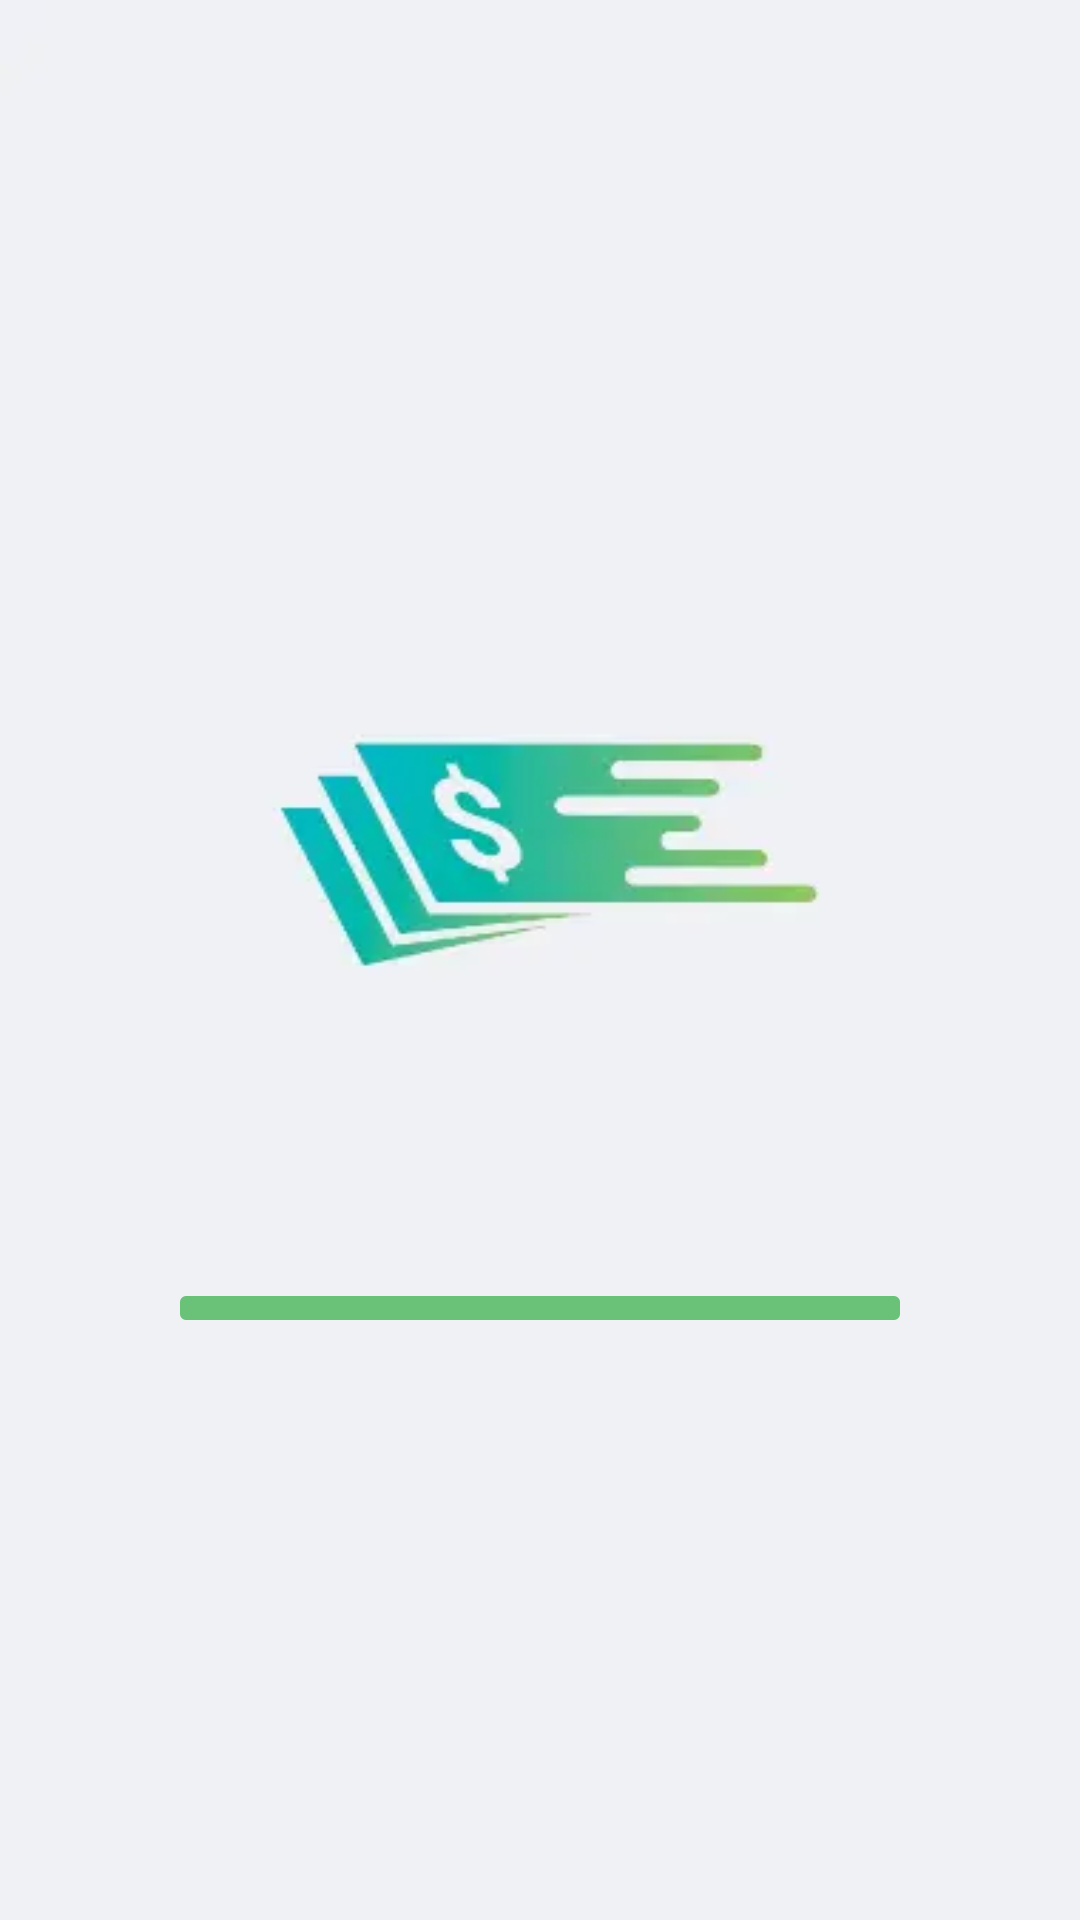

This screen was rendered from an Android layout file. Write that file and the resources it references.
<!-- AndroidManifest.xml: application theme Theme.FinStability -->
<!-- res/layout/activity_starting.xml -->
<?xml version="1.0" encoding="utf-8"?>
<FrameLayout xmlns:android="http://schemas.android.com/apk/res/android"
    xmlns:app="http://schemas.android.com/apk/res-auto"
    xmlns:tools="http://schemas.android.com/tools"
    android:layout_width="match_parent"
    android:layout_height="match_parent"
    android:background="@drawable/bg"
    tools:context=".ui.StartingActivity">


    <com.google.android.material.progressindicator.LinearProgressIndicator
        android:layout_width="match_parent"
        android:layout_height="wrap_content"
        android:layout_gravity="bottom"
        android:layout_marginHorizontal="60dp"
        android:layout_marginBottom="200dp"
        app:trackThickness="8dp"
        android:indeterminate="true"
        app:indicatorColor="@color/teal"
        app:trackColor="@color/light_green"/>


</FrameLayout>
<!-- resources referenced by this layout -->
<resources>
  <color name="light_green">#FF6AC178</color>
  <color name="teal">#FF479DA6</color>
  <!-- drawable bg: webp bitmap (drawable, 2372 bytes) -->
  <style name="Theme.FinStability" parent="Base.Theme.FinStability" />
  <style name="Base.Theme.FinStability" parent="Theme.Material3.DayNight.NoActionBar">
          
          
      </style>
</resources>
